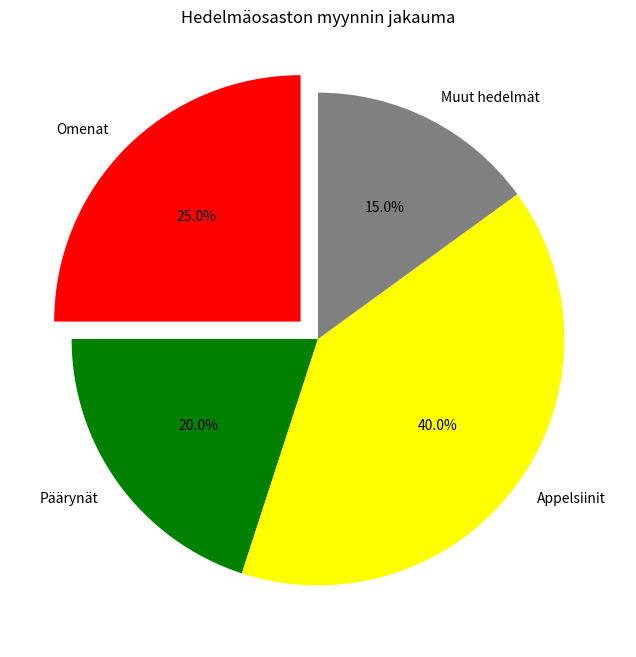

The script that saved this image:
import matplotlib.pyplot as plt

# Viipaleiden nimet
labels = ['Omenat', 'Päärynät', 'Appelsiinit', 'Muut hedelmät']
sizes = [25, 20, 40, 15]  # Viipaleiden osuudet samassa järjestyksessä
colors = ['red', 'green', 'yellow', 'gray']  # Värit
explode = (0.1, 0, 0, 0)  #Omenan viipale on visuaalisesti hieman erotettu

# Luodaan piirasdiagrammi
plt.figure(figsize=(8, 8))
plt.pie(sizes, labels=labels, colors=colors, autopct='%1.1f%%', startangle=90, explode=explode)
plt.title('Hedelmäosaston myynnin jakauma')

plt.savefig("temperatures.png") 

plt.show()
